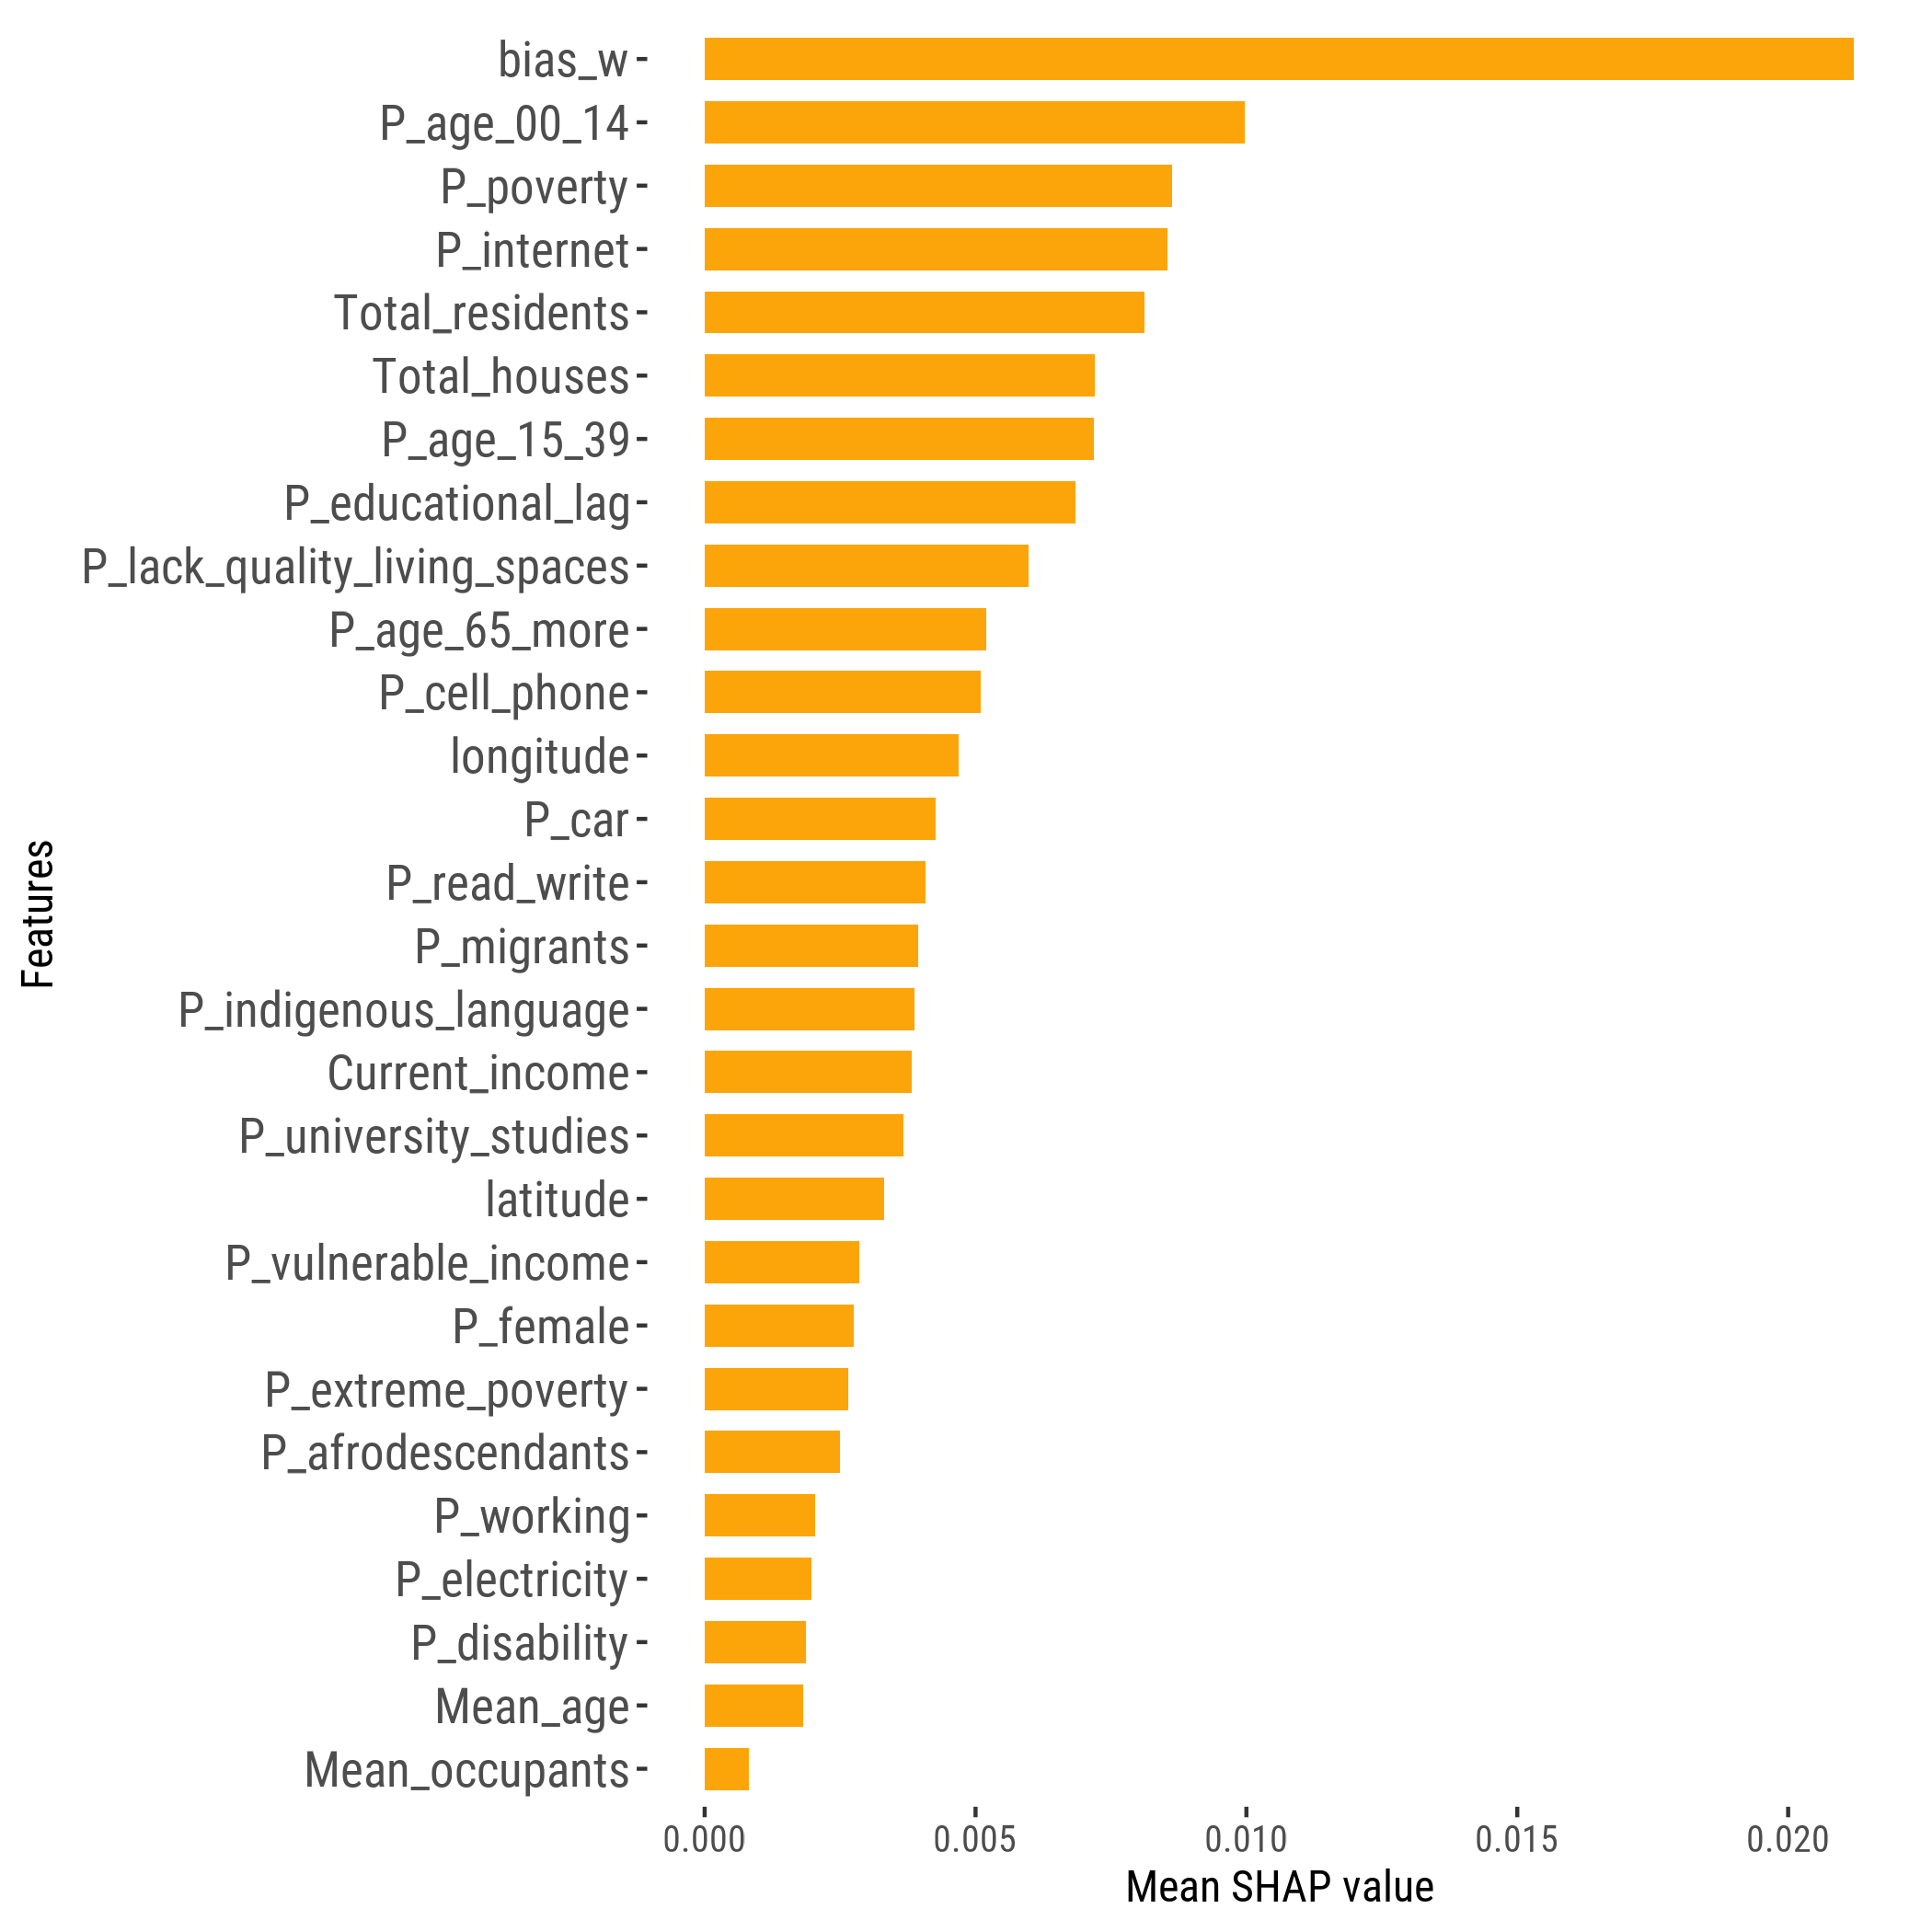

Source data for this figure (header and first rows):
feature, importance_value, rank
bias_w, 0.02121, 1
P_age_00_14, 0.00997, 2
P_poverty, 0.008634, 3
P_internet, 0.00854, 4
Total_residents, 0.008124, 5
Total_houses, 0.007204, 6
P_age_15_39, 0.00719, 7
P_educational_lag, 0.006851, 8
P_lack_quality_living_spaces, 0.005976, 9
P_age_65_more, 0.005195, 10
P_cell_phone, 0.005099, 11
longitude, 0.004691, 12
P_car, 0.00426, 13
P_read_write, 0.00407, 14
P_migrants, 0.003934, 15
P_indigenous_language, 0.003878, 16
Current_income, 0.003824, 17
P_university_studies, 0.003661, 18
latitude, 0.003308, 19
P_vulnerable_income, 0.002861, 20
P_female, 0.00275, 21
P_extreme_poverty, 0.002649, 22
P_afrodescendants, 0.0025, 23
P_working, 0.002046, 24
P_electricity, 0.001966, 25
P_disability, 0.001869, 26
Mean_age, 0.001817, 27
Mean_occupants, 8.133446481230641e-4, 28
